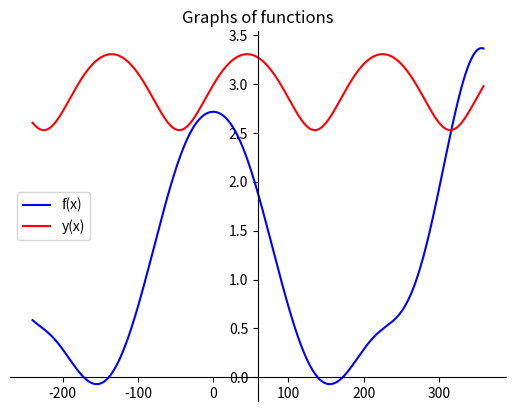

This figure's Python source:
from math import e, log, sin, cos, radians, degrees
import matplotlib.pyplot as plt


def f_x(x):
    z = radians(x)
    fx = e ** cos(z) + log((sin(0.8 * z)) ** 2 + 1) * cos(z)
    return fx


def y_x(x):
    z = radians(x)
    yx = 2 + log((cos(z) + sin(z)) ** 2 + 1.7)
    return yx


x_list = range(-240, 360)
f_list = [f_x(x) for x in x_list]
y_list = list(map(y_x, x_list))

f_line = plt.plot(x_list, f_list)
y_line = plt.plot(x_list, y_list)

plt.setp(f_line, color="blue", label="f(x)")
plt.setp(y_line, color="red", label="y(x)")

plt.gca().spines['left'].set_position("center")
plt.gca().spines['bottom'].set_position('zero')
plt.gca().spines['right'].set_visible(False)
plt.gca().spines['top'].set_visible(False)

plt.legend(loc="center left")
plt.title("Graphs of functions")
plt.show()
